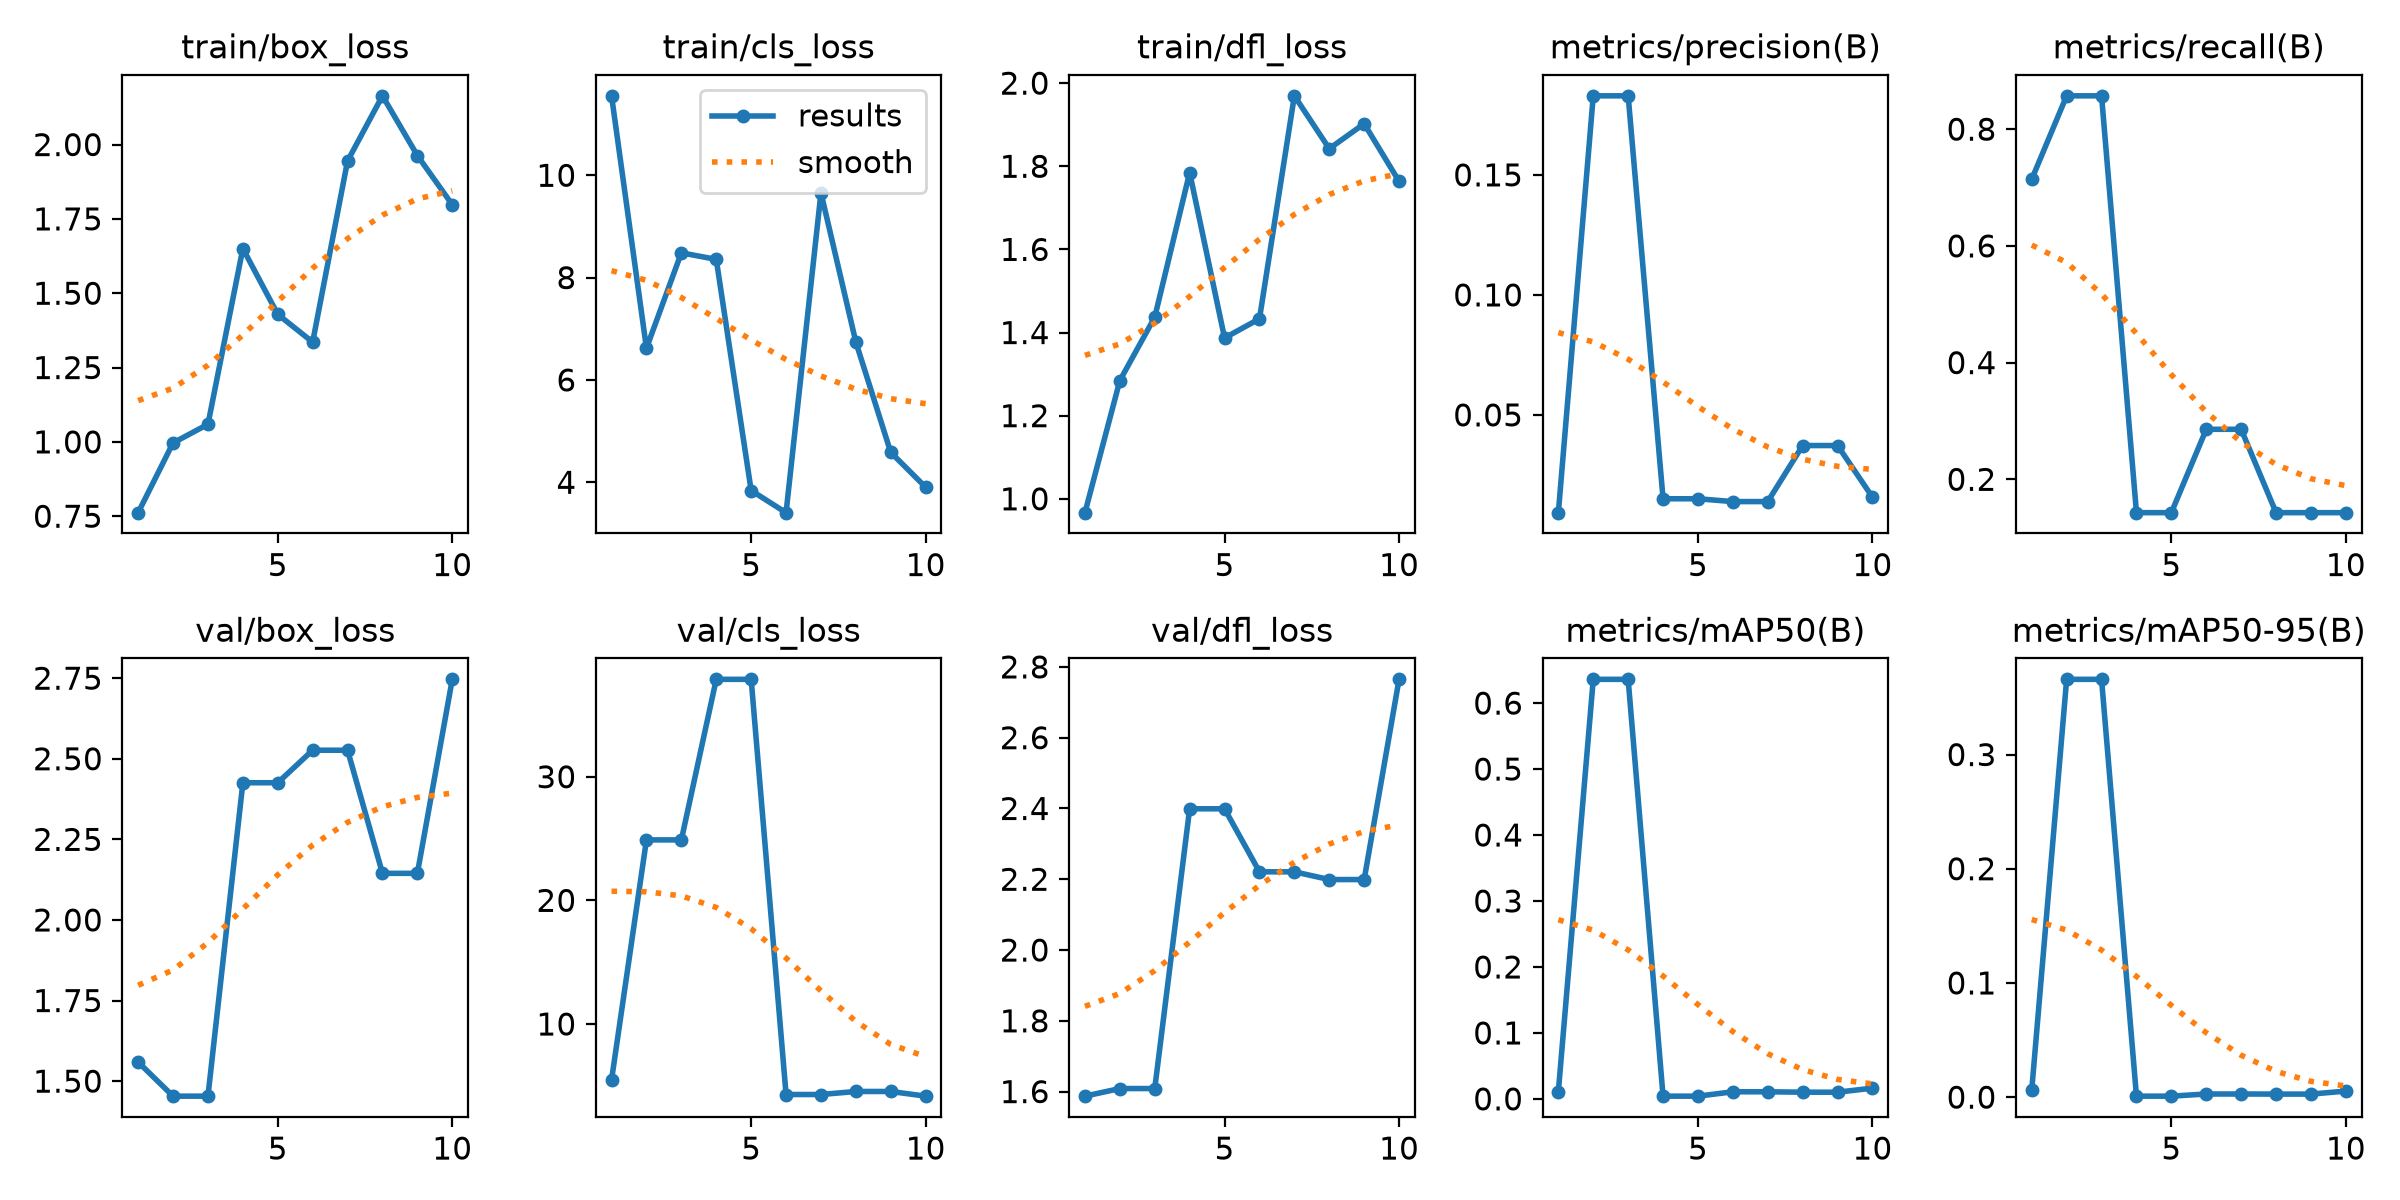

The table this chart was drawn from, first rows:
epoch, time, train/box_loss, train/cls_loss, train/dfl_loss, metrics/precision(B), metrics/recall(B), metrics/mAP50(B), metrics/mAP50-95(B), val/box_loss, val/cls_loss, val/dfl_loss, lr/pg0, lr/pg1, lr/pg2
1, 9.889, 0.7619, 11.55, 0.9667, 0.00927, 0.7143, 0.01098, 0.00635, 1.559, 5.476, 1.587, 0.0005714, 0.0005714, 0.0005714
2, 18.31, 0.9965, 6.62, 1.284, 0.1829, 0.8571, 0.636, 0.3659, 1.453, 24.89, 1.609, 0.001189, 0.001189, 0.001189
3, 26.09, 1.059, 8.484, 1.437, 0.1829, 0.8571, 0.636, 0.3659, 1.453, 24.89, 1.609, 0.001754, 0.001754, 0.001754
4, 33.91, 1.65, 8.356, 1.785, 0.01506, 0.1429, 0.00415, 0.00086, 2.426, 37.88, 2.399, 0.001762, 0.001762, 0.001762
5, 41.64, 1.429, 3.838, 1.387, 0.01506, 0.1429, 0.00415, 0.00086, 2.426, 37.88, 2.399, 0.001683, 0.001683, 0.001683
6, 49.27, 1.335, 3.406, 1.433, 0.01388, 0.2857, 0.01077, 0.00275, 2.526, 4.297, 2.221, 0.001604, 0.001604, 0.001604
7, 56.95, 1.945, 9.658, 1.969, 0.01388, 0.2857, 0.01077, 0.00275, 2.526, 4.297, 2.221, 0.001525, 0.001525, 0.001525
8, 64.44, 2.164, 6.739, 1.842, 0.03723, 0.1429, 0.01015, 0.00267, 2.145, 4.542, 2.199, 0.001446, 0.001446, 0.001446
9, 71.93, 1.963, 4.583, 1.902, 0.03723, 0.1429, 0.01015, 0.00267, 2.145, 4.542, 2.199, 0.001366, 0.001366, 0.001366
10, 79.58, 1.798, 3.903, 1.764, 0.01572, 0.1429, 0.01629, 0.00529, 2.746, 4.163, 2.765, 0.001287, 0.001287, 0.001287
